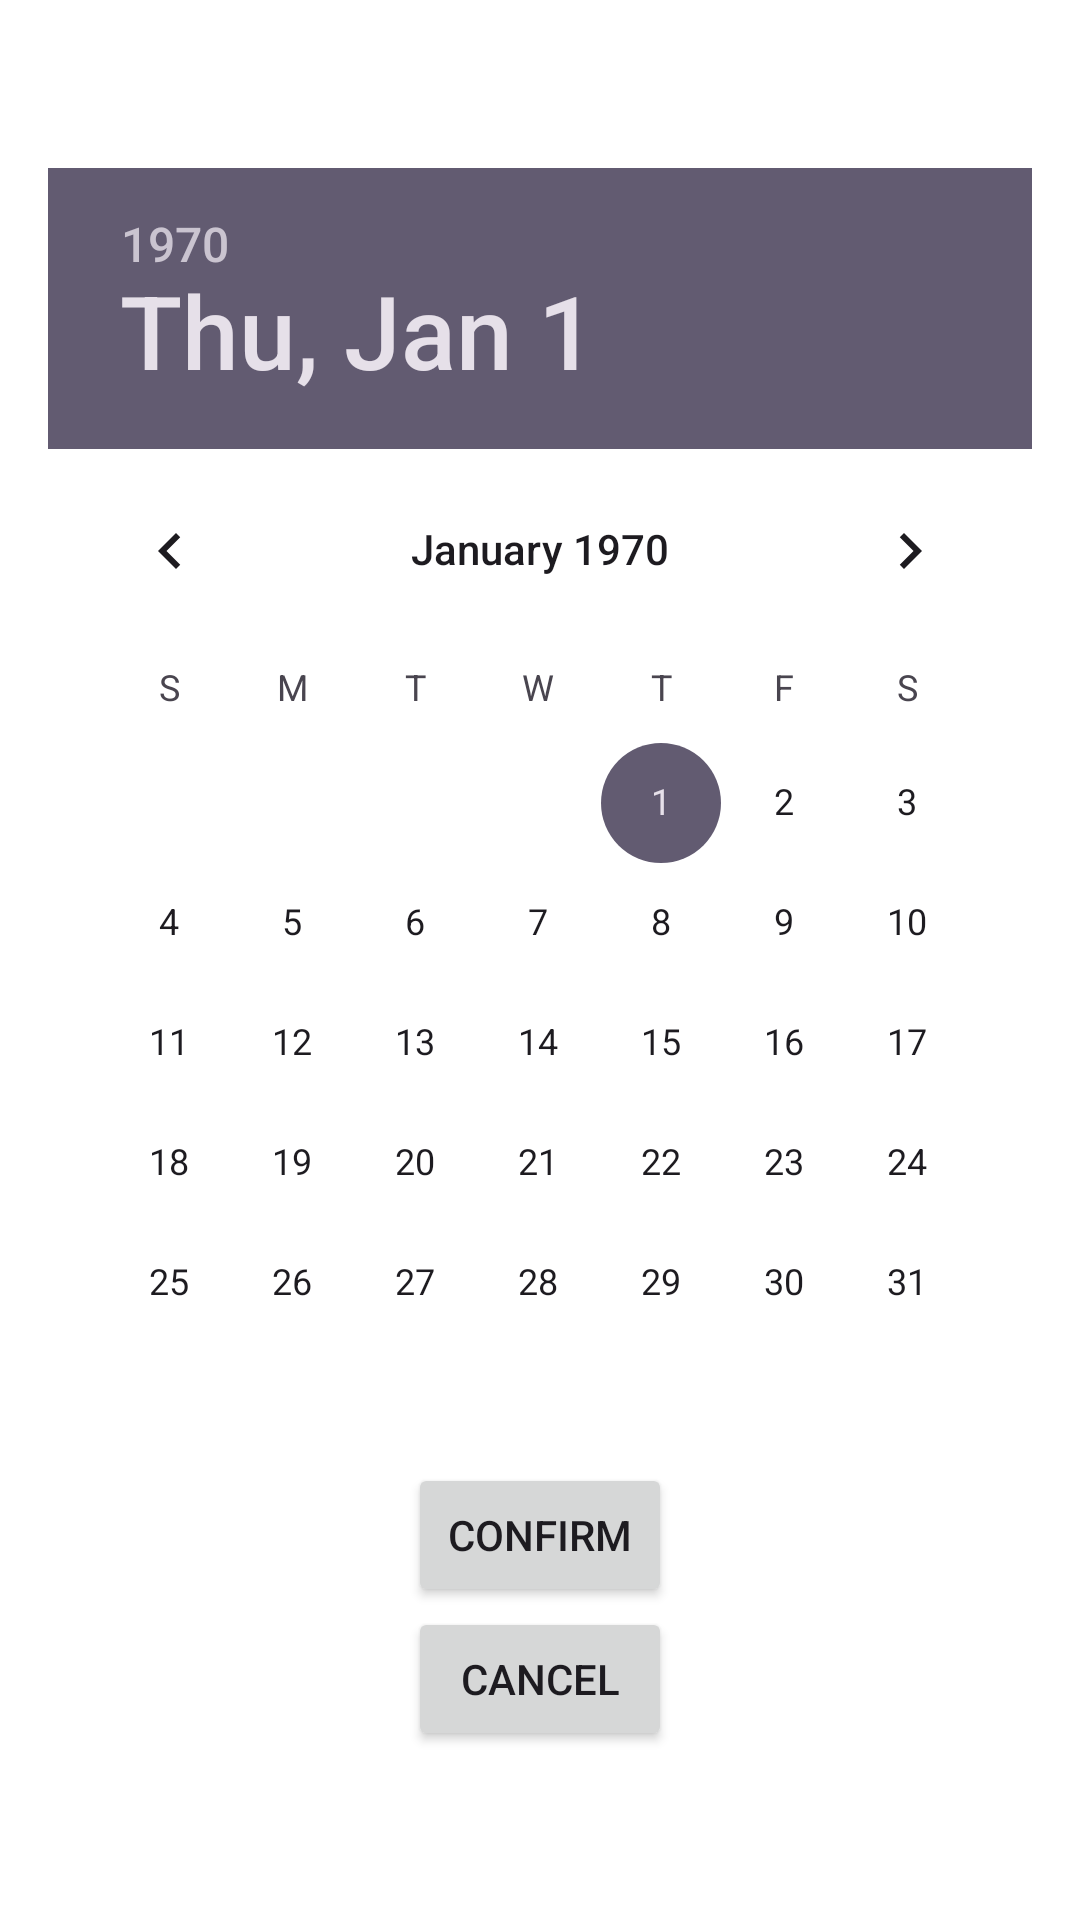

Android layout source for this screen:
<!-- AndroidManifest.xml: application theme Theme.MyFirstAppllication -->
<!-- res/layout/activity_date.xml -->
<?xml version="1.0" encoding="utf-8"?>
<LinearLayout xmlns:android="http://schemas.android.com/apk/res/android"
    android:layout_width="match_parent"
    android:layout_height="match_parent"
    android:orientation="vertical"
    android:gravity="center"
    android:padding="16dp"
    android:background="@color/white">

    <DatePicker
        android:id="@+id/datePicker"
        android:layout_width="wrap_content"
        android:layout_height="wrap_content"/>

    <Button
        android:id="@+id/buttonConfirm"
        android:layout_width="wrap_content"
        android:layout_height="wrap_content"
        android:text="Confirm"/>

    <Button
        android:id="@+id/buttonCancel"
        android:layout_width="wrap_content"
        android:layout_height="wrap_content"
        android:text="Cancel"/>


</LinearLayout>
<!-- resources referenced by this layout -->
<resources>
  <style name="Theme.MyFirstAppllication" parent="Base.Theme.MyFirstAppllication" />
  <style name="Base.Theme.MyFirstAppllication" parent="Theme.Material3.DayNight.NoActionBar">
          
          
      </style>
  <!-- not gathered from this repository: default colours our renderer supplied (Android Studio template values) -->
  <color name="white">#FFFFFFFF</color>
</resources>
